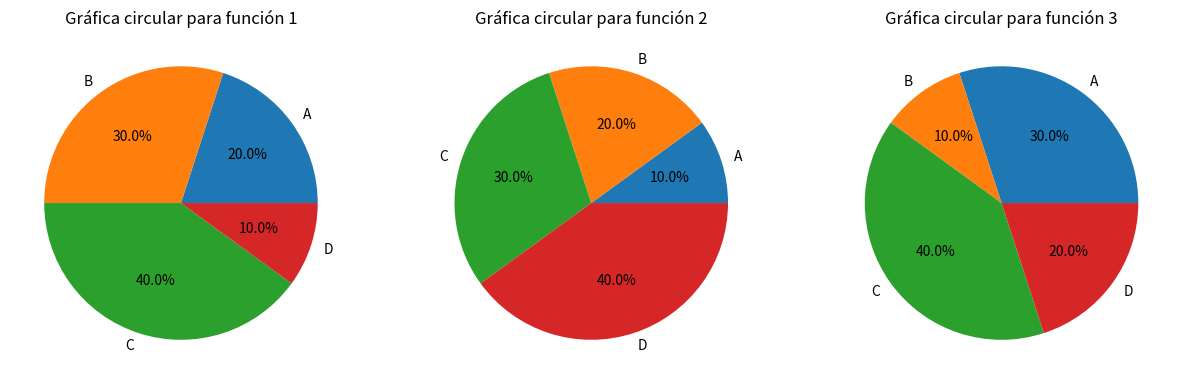

Source code (Python):
import matplotlib.pyplot as plt

# Datos ficticios para las funciones
data_1 = [20, 30, 40, 10]
data_2 = [10, 20, 30, 40]
data_3 = [30, 10, 40, 20]

# Funciones que devuelven los datos
def func_1():
	return data_1

def func_2():
	return data_2

def func_3():
	return data_3

# Función principal que llama a las funciones y muestra las gráficas circulares
def main():
	data_1 = func_1()
	data_2 = func_2()
	data_3 = func_3()

	# Crear gráficas circulares
	fig, ax = plt.subplots(1, 3, figsize=(15, 5))
	ax[0].pie(data_1, labels=['A', 'B', 'C', 'D'], autopct='%1.1f%%')
	ax[0].set_title('Gráfica circular para función 1')
	ax[1].pie(data_2, labels=['A', 'B', 'C', 'D'], autopct='%1.1f%%')
	ax[1].set_title('Gráfica circular para función 2')
	ax[2].pie(data_3, labels=['A', 'B', 'C', 'D'], autopct='%1.1f%%')
	ax[2].set_title('Gráfica circular para función 3')

	# Mostrar gráficas
	plt.show()

if __name__ == '__main__':
	main()


